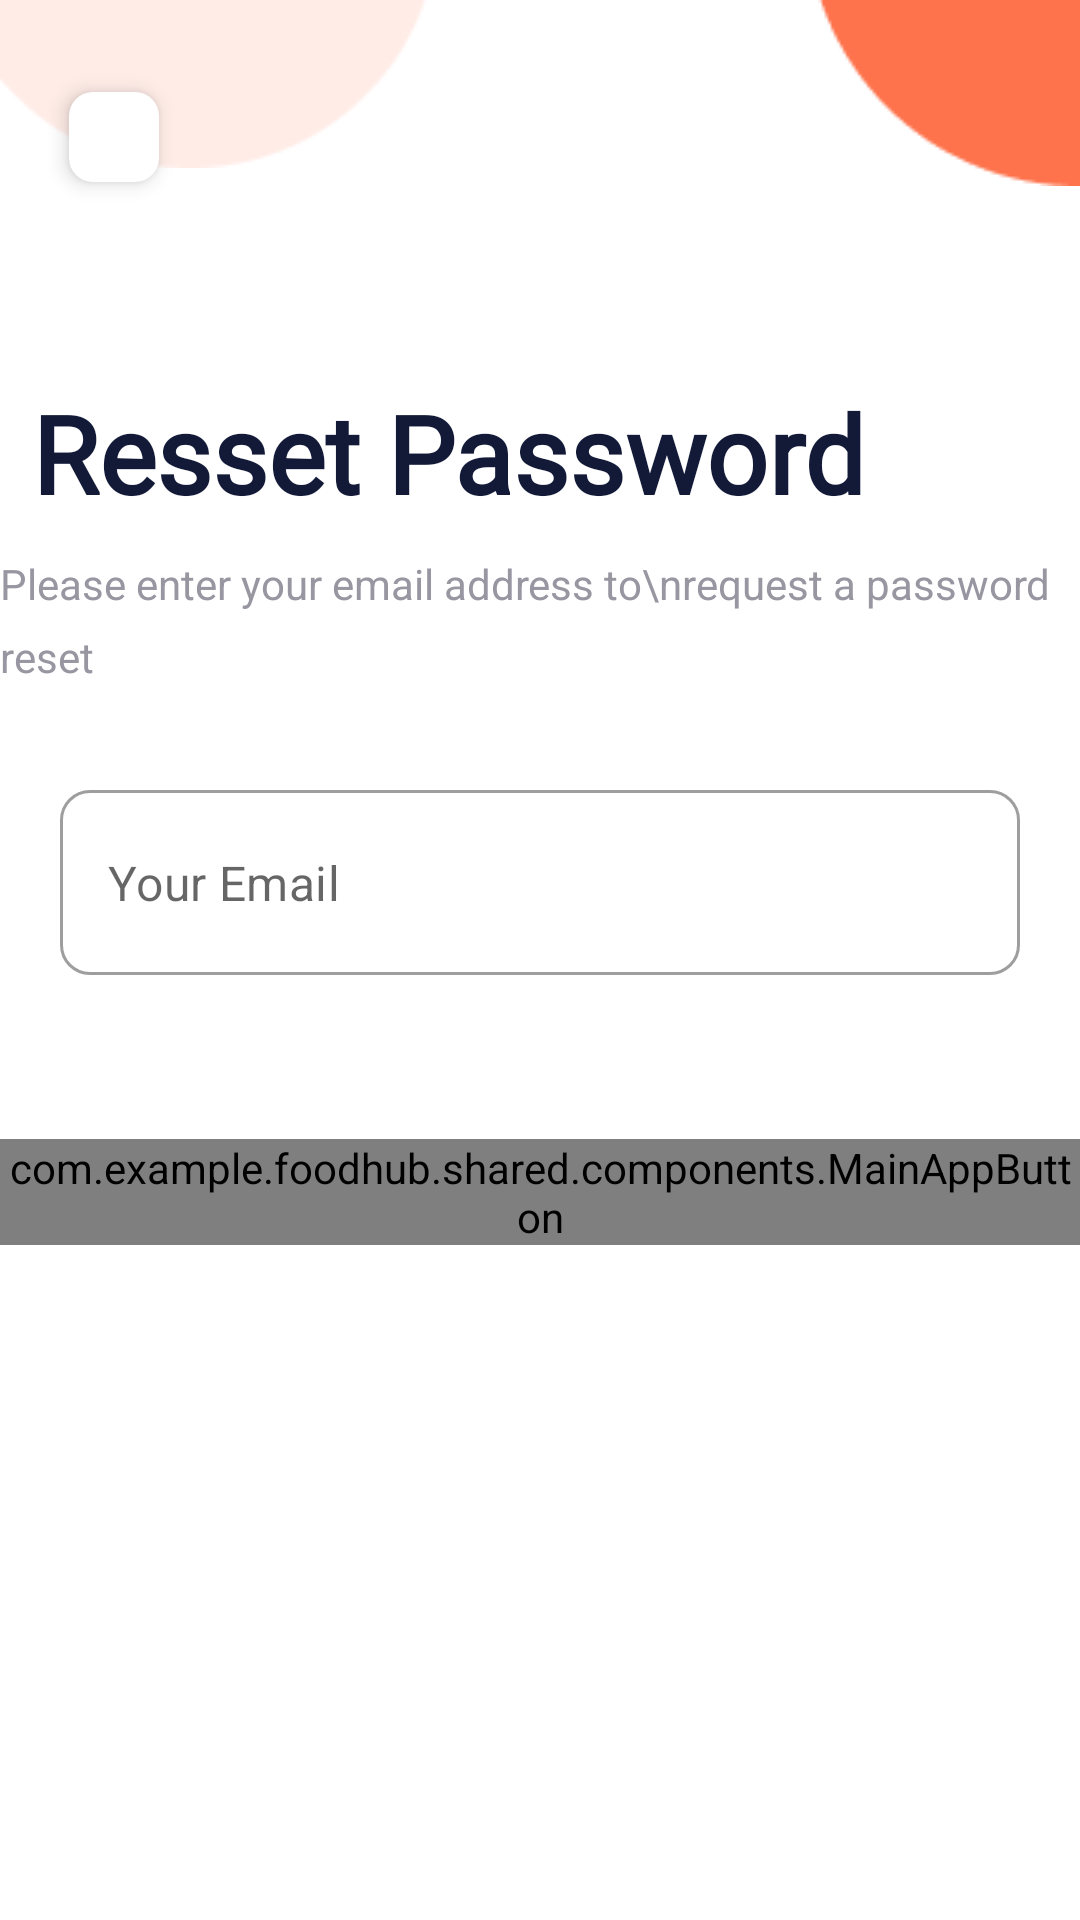

Reconstruct the res/layout file that produces this screen, plus the resources it refers to.
<!-- AndroidManifest.xml: application theme Theme.FoodHub -->
<!-- res/layout/activity_reset_password.xml -->
<?xml version="1.0" encoding="utf-8"?>
<androidx.constraintlayout.widget.ConstraintLayout xmlns:android="http://schemas.android.com/apk/res/android"
    xmlns:app="http://schemas.android.com/apk/res-auto"
    xmlns:tools="http://schemas.android.com/tools"
    android:layout_width="match_parent"
    android:layout_height="match_parent"
    tools:context=".ui.auth.ResetPasswordActivity">

    <ImageView
        android:layout_width="wrap_content"
        android:layout_height="wrap_content"
        android:src="@drawable/shpe_right"
        app:layout_constraintEnd_toEndOf="parent"
        app:layout_constraintTop_toTopOf="parent" />

    <ImageView
        android:layout_width="wrap_content"
        android:layout_height="wrap_content"
        android:src="@drawable/login_left_shape"
        app:layout_constraintStart_toStartOf="parent"
        app:layout_constraintTop_toTopOf="parent" />

    <ImageView
        android:id="@+id/imageView2"
        android:layout_width="wrap_content"
        android:layout_height="wrap_content"
        android:src="@drawable/shape_top"
        app:layout_constraintStart_toStartOf="parent"
        app:layout_constraintTop_toTopOf="parent" />

    <ImageView
        android:id="@+id/reset_back_btn"
        android:layout_width="30dp"
        android:layout_height="30dp"
        android:background="@drawable/back_shape"
        android:scaleType="center"
        android:elevation="4dp"
        android:src="@drawable/arrow_back"
        app:layout_constraintBottom_toBottomOf="parent"
        app:layout_constraintEnd_toEndOf="parent"
        app:layout_constraintHorizontal_bias="0.07"
        app:layout_constraintStart_toStartOf="parent"
        app:layout_constraintTop_toTopOf="parent"
        app:layout_constraintVertical_bias="0.050000012" />

    <TextView
        android:id="@+id/textView"
        android:layout_width="wrap_content"
        android:layout_height="wrap_content"
        android:fontFamily="@font/sofia_bold"
        android:gravity="center"
        android:text="Resset Password"
        android:textColor="#131A38"
        android:textSize="36dp"
        android:textStyle="bold"
        app:layout_constraintBottom_toBottomOf="parent"
        app:layout_constraintEnd_toEndOf="parent"
        app:layout_constraintHorizontal_bias="0.126"
        app:layout_constraintStart_toStartOf="parent"
        app:layout_constraintTop_toTopOf="parent"
        app:layout_constraintVertical_bias="0.214" />
    <TextView
        android:id="@+id/textView2"
        android:layout_width="wrap_content"
        android:layout_height="wrap_content"
        android:lineSpacingExtra="8dp"
        android:text="Please enter your email address to\nrequest a password reset"
        android:textColor="#9796A1"
        android:textSize="14dp"
        app:layout_constraintBottom_toBottomOf="parent"
        app:layout_constraintEnd_toEndOf="parent"
        app:layout_constraintHorizontal_bias="0.105"
        app:layout_constraintStart_toStartOf="parent"
        app:layout_constraintTop_toBottomOf="@+id/textView"
        app:layout_constraintVertical_bias="0.024" />

    <com.google.android.material.textfield.TextInputLayout
        android:id="@+id/signup_email_Layout"
        style="@style/Widget.MaterialComponents.TextInputLayout.OutlinedBox"
        android:layout_width="match_parent"
        android:layout_height="wrap_content"
        android:layout_marginHorizontal="20dp"
        app:boxBackgroundColor="#FFFFFF"
        app:boxCornerRadiusBottomEnd="10dp"
        app:boxCornerRadiusBottomStart="10dp"
        app:boxCornerRadiusTopEnd="10dp"
        app:boxCornerRadiusTopStart="10dp"
        app:errorIconDrawable="@null"
        app:hintEnabled="false"
        app:layout_constraintBottom_toBottomOf="parent"
        app:layout_constraintEnd_toEndOf="parent"
        app:layout_constraintStart_toStartOf="parent"
        app:layout_constraintTop_toBottomOf="@+id/textView2"
        app:layout_constraintVertical_bias="0.100000024">

        <com.google.android.material.textfield.TextInputEditText
            android:id="@+id/signup_email_ed"
            android:layout_width="match_parent"
            android:layout_height="match_parent"
            android:hint="Your Email"
            android:inputType="textEmailAddress"
            android:maxLines="1"
            android:paddingVertical="20dp" />
    </com.google.android.material.textfield.TextInputLayout>


    <com.example.foodhub.shared.components.MainAppButton
        android:id="@+id/reset_password"
        android:layout_width="wrap_content"
        android:layout_height="wrap_content"
        android:text="SEND NEW PASSWORD"
        app:btn_width="50"
        app:layout_constraintBottom_toBottomOf="parent"
        app:layout_constraintEnd_toEndOf="parent"
        app:layout_constraintStart_toStartOf="parent"
        app:layout_constraintTop_toBottomOf="@+id/signup_email_Layout"
        app:layout_constraintVertical_bias="0.195"
        />


</androidx.constraintlayout.widget.ConstraintLayout>
<!-- resources referenced by this layout -->
<resources>
  <!-- drawable back_shape (drawable) -->
  <?xml version="1.0" encoding="utf-8"?>
  <shape xmlns:android="http://schemas.android.com/apk/res/android" android:shape="rectangle">
  
  
      <solid android:color="@color/white"/>
  
      <corners android:radius="8dp"/>
  
  </shape>
  <!-- drawable shape_top: png bitmap (drawable, 1054 bytes) -->
  <!-- drawable shpe_right: png bitmap (drawable, 815 bytes) -->
  <style name="Theme.FoodHub" parent="Theme.MaterialComponents.DayNight.DarkActionBar">
          
          <item name="colorPrimary">@color/purple_500</item>
          <item name="colorPrimaryVariant">@color/purple_700</item>
          <item name="colorOnPrimary">@color/white</item>
          
          <item name="colorSecondary">@color/teal_200</item>
          <item name="colorSecondaryVariant">@color/teal_700</item>
          <item name="colorOnSecondary">@color/black</item>
          
          <item name="android:statusBarColor" tools:targetApi="l">?attr/colorPrimaryVariant</item>
          
          <item name="windowActionBar">false</item>
          <item name="windowNoTitle">true</item>
      </style>
  <color name="white">#FFFFFFFF</color>
  <color name="purple_500">#FE724C</color>
  <color name="purple_700">#FE724C</color>
  <color name="teal_200">#FF03DAC5</color>
  <color name="teal_700">#FF018786</color>
  <color name="black">#FF000000</color>
</resources>
